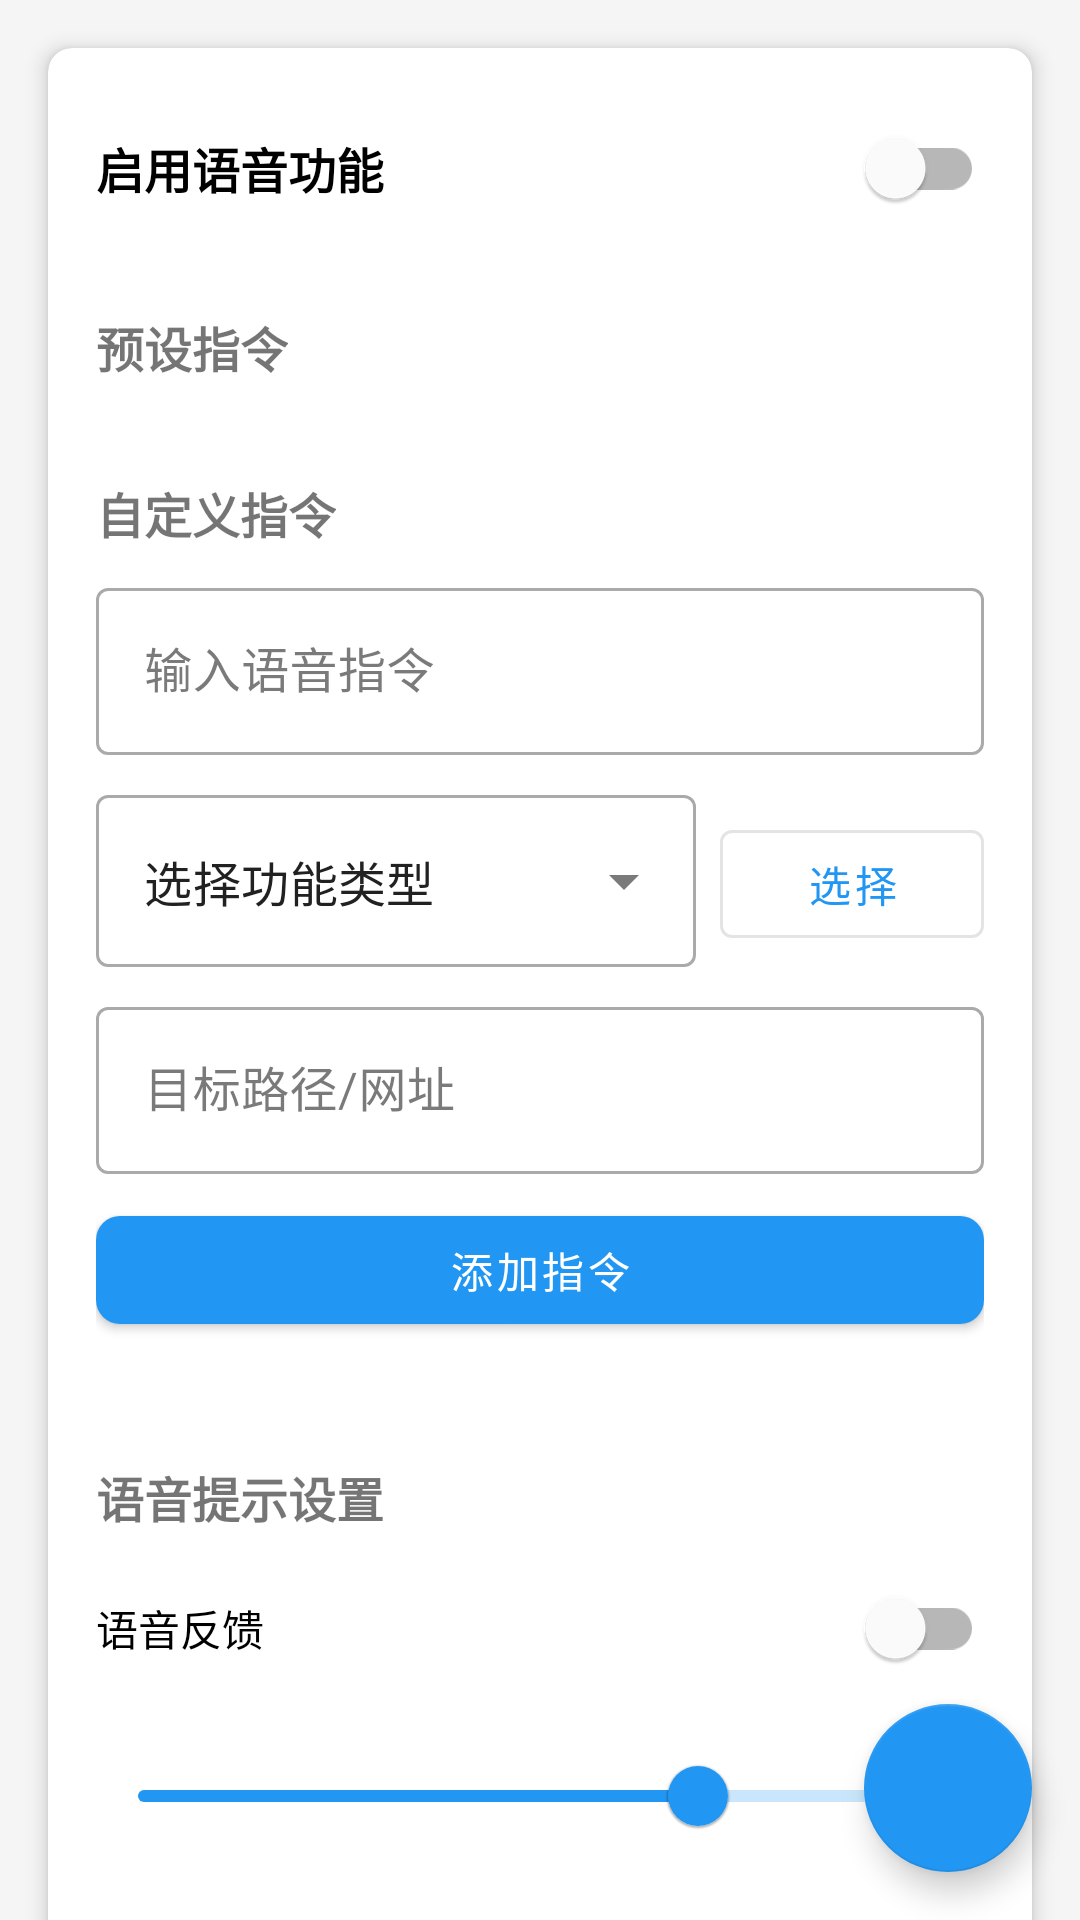

The Android layout XML behind this screen, and the referenced resources:
<!-- AndroidManifest.xml: application theme Theme.SmartPen -->
<!-- res/layout/fragment_voice.xml -->
<?xml version="1.0" encoding="utf-8"?>
<androidx.coordinatorlayout.widget.CoordinatorLayout xmlns:android="http://schemas.android.com/apk/res/android"
    xmlns:app="http://schemas.android.com/apk/res-auto"
    android:layout_width="match_parent"
    android:layout_height="match_parent">

    <androidx.core.widget.NestedScrollView
        android:layout_width="match_parent"
        android:layout_height="match_parent">

        <androidx.cardview.widget.CardView
            android:layout_width="match_parent"
            android:layout_height="wrap_content"
            android:layout_margin="16dp"
            app:cardCornerRadius="8dp"
            app:cardElevation="4dp">

            <LinearLayout
                android:layout_width="match_parent"
                android:layout_height="wrap_content"
                android:orientation="vertical"
                android:padding="16dp">

                
                <com.google.android.material.switchmaterial.SwitchMaterial
                    android:id="@+id/switch_voice"
                    android:layout_width="match_parent"
                    android:layout_height="wrap_content"
                    android:text="启用语音功能"
                    android:textSize="16sp"
                    android:textStyle="bold" />

                
                <TextView
                    android:layout_width="wrap_content"
                    android:layout_height="wrap_content"
                    android:layout_marginTop="24dp"
                    android:text="预设指令"
                    android:textSize="16sp"
                    android:textStyle="bold" />

                <androidx.recyclerview.widget.RecyclerView
                    android:id="@+id/recycler_preset_commands"
                    android:layout_width="match_parent"
                    android:layout_height="wrap_content"
                    android:layout_marginTop="8dp"
                    android:nestedScrollingEnabled="false" />

                
                <TextView
                    android:layout_width="wrap_content"
                    android:layout_height="wrap_content"
                    android:layout_marginTop="24dp"
                    android:text="自定义指令"
                    android:textSize="16sp"
                    android:textStyle="bold" />

                
                <com.google.android.material.textfield.TextInputLayout
                    android:layout_width="match_parent"
                    android:layout_height="wrap_content"
                    android:layout_marginTop="8dp"
                    style="@style/Widget.MaterialComponents.TextInputLayout.OutlinedBox">

                    <com.google.android.material.textfield.TextInputEditText
                        android:id="@+id/edit_command"
                        android:layout_width="match_parent"
                        android:layout_height="wrap_content"
                        android:hint="输入语音指令"
                        android:inputType="text" />

                </com.google.android.material.textfield.TextInputLayout>

                <LinearLayout
                    android:layout_width="match_parent"
                    android:layout_height="wrap_content"
                    android:layout_marginTop="8dp"
                    android:orientation="horizontal">

                    <com.google.android.material.textfield.TextInputLayout
                        android:layout_width="0dp"
                        android:layout_height="wrap_content"
                        android:layout_weight="1"
                        android:layout_marginEnd="8dp"
                        style="@style/Widget.MaterialComponents.TextInputLayout.OutlinedBox.ExposedDropdownMenu">

                        <AutoCompleteTextView
                            android:id="@+id/dropdown_action_type"
                            android:layout_width="match_parent"
                            android:layout_height="wrap_content"
                            android:inputType="none"
                            android:text="选择功能类型" />

                    </com.google.android.material.textfield.TextInputLayout>

                    <com.google.android.material.button.MaterialButton
                        android:id="@+id/btn_select_target"
                        android:layout_width="wrap_content"
                        android:layout_height="wrap_content"
                        android:text="选择"
                        style="@style/Widget.MaterialComponents.Button.OutlinedButton" />
                </LinearLayout>

                <com.google.android.material.textfield.TextInputLayout
                    android:layout_width="match_parent"
                    android:layout_height="wrap_content"
                    android:layout_marginTop="8dp"
                    style="@style/Widget.MaterialComponents.TextInputLayout.OutlinedBox">

                    <com.google.android.material.textfield.TextInputEditText
                        android:id="@+id/edit_target"
                        android:layout_width="match_parent"
                        android:layout_height="wrap_content"
                        android:hint="目标路径/网址"
                        android:inputType="text"
                        android:enabled="false" />

                </com.google.android.material.textfield.TextInputLayout>

                <com.google.android.material.button.MaterialButton
                    android:id="@+id/btn_add_command"
                    android:layout_width="match_parent"
                    android:layout_height="wrap_content"
                    android:layout_marginTop="8dp"
                    android:text="添加指令"
                    app:cornerRadius="8dp" />

                
                <androidx.recyclerview.widget.RecyclerView
                    android:id="@+id/recycler_custom_commands"
                    android:layout_width="match_parent"
                    android:layout_height="wrap_content"
                    android:layout_marginTop="16dp"
                    android:nestedScrollingEnabled="false" />

                
                <TextView
                    android:layout_width="wrap_content"
                    android:layout_height="wrap_content"
                    android:layout_marginTop="24dp"
                    android:text="语音提示设置"
                    android:textSize="16sp"
                    android:textStyle="bold" />

                <com.google.android.material.switchmaterial.SwitchMaterial
                    android:id="@+id/switch_voice_feedback"
                    android:layout_width="match_parent"
                    android:layout_height="wrap_content"
                    android:layout_marginTop="8dp"
                    android:text="语音反馈" />

                <com.google.android.material.slider.Slider
                    android:id="@+id/slider_voice_volume"
                    android:layout_width="match_parent"
                    android:layout_height="wrap_content"
                    android:layout_marginTop="8dp"
                    android:valueFrom="0.0"
                    android:valueTo="1.0"
                    android:value="0.7"
                    app:labelBehavior="floating" />

                
                <TextView
                    android:layout_width="wrap_content"
                    android:layout_height="wrap_content"
                    android:layout_marginTop="24dp"
                    android:text="麦克风设置"
                    android:textSize="16sp"
                    android:textStyle="bold" />

                <com.google.android.material.slider.Slider
                    android:id="@+id/slider_mic_sensitivity"
                    android:layout_width="match_parent"
                    android:layout_height="wrap_content"
                    android:layout_marginTop="8dp"
                    android:valueFrom="0.0"
                    android:valueTo="1.0"
                    android:value="0.5"
                    app:labelBehavior="floating" />

            </LinearLayout>
        </androidx.cardview.widget.CardView>
    </androidx.core.widget.NestedScrollView>

    
    <com.google.android.material.floatingactionbutton.FloatingActionButton
        android:id="@+id/fab_voice_status"
        android:layout_width="wrap_content"
        android:layout_height="wrap_content"
        android:layout_gravity="bottom|end"
        android:layout_margin="16dp"
        android:src="@drawable/ic_mic"
        app:backgroundTint="@color/colorPrimary"
        app:tint="@android:color/white" />

</androidx.coordinatorlayout.widget.CoordinatorLayout>
<!-- resources referenced by this layout -->
<resources>
  <color name="colorPrimary">@color/primary</color>
  <style name="Theme.SmartPen" parent="Theme.MaterialComponents.Light.NoActionBar">
          
          <item name="colorPrimary">@color/primary</item>
          <item name="colorPrimaryVariant">@color/primary_dark</item>
          <item name="colorOnPrimary">@color/white</item>
          
          
          <item name="colorSecondary">@color/accent</item>
          <item name="colorSecondaryVariant">@color/accent_dark</item>
          <item name="colorOnSecondary">@color/black</item>
          
          
          <item name="android:statusBarColor">?attr/colorPrimaryVariant</item>
          
          
          <item name="android:textColorPrimary">@color/text_primary</item>
          <item name="android:textColorSecondary">@color/text_secondary</item>
          
          
          <item name="android:colorBackground">@color/background</item>
          <item name="colorSurface">@color/surface</item>
          <item name="colorOnSurface">@color/text_primary</item>
          
          
          <item name="colorError">@color/error</item>
          <item name="colorOnError">@color/white</item>
      </style>
  <color name="primary">#2196F3</color>
  <color name="primary_dark">#1976D2</color>
  <color name="white">#FFFFFF</color>
  <color name="accent">#FF4081</color>
  <color name="accent_dark">#F50057</color>
  <color name="black">#000000</color>
  <color name="text_primary">#212121</color>
  <color name="text_secondary">#757575</color>
  <color name="background">#F5F5F5</color>
  <color name="surface">#FFFFFF</color>
  <color name="error">#B00020</color>
</resources>
